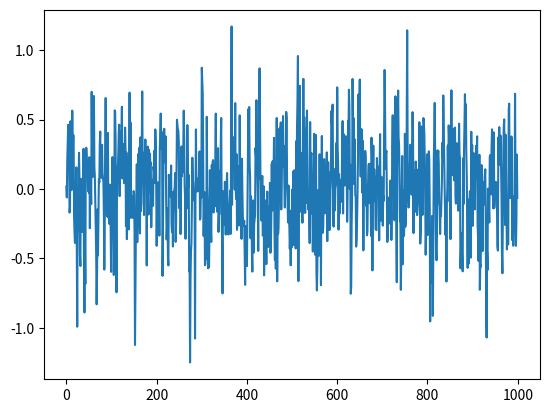

This chart was generated by the following Python code:
# --------------------------------------
# Ornstein-Uhlenbeck Noise
# Author: Flood Sung
# Date: 2016.5.4
# Reference: https://github.com/rllab/rllab/blob/master/rllab/exploration_strategies/ou_strategy.py
# --------------------------------------

import numpy as np
import numpy.random as nr

class OUNoise:
    """docstring for OUNoise"""
    def __init__(self,action_dimension, mu=0, theta=0.6, sigma=0.3):
        self.action_dimension = action_dimension
        self.mu = mu
        self.theta = theta
        self.sigma = sigma
        self.state = np.ones(self.action_dimension) * self.mu
        self.reset()

    def reset(self):
        self.state = np.ones(self.action_dimension) * self.mu

    def noise(self):
        x = self.state
        dx = self.theta * (self.mu - x) + self.sigma * nr.randn(len(x))
        self.state = x + dx
        return self.state

if __name__ == '__main__':
    ou = OUNoise(1)
    states = []
    for i in range(1000):
        states.append(ou.noise())
    import matplotlib.pyplot as plt

    plt.plot(states)
    plt.show()
